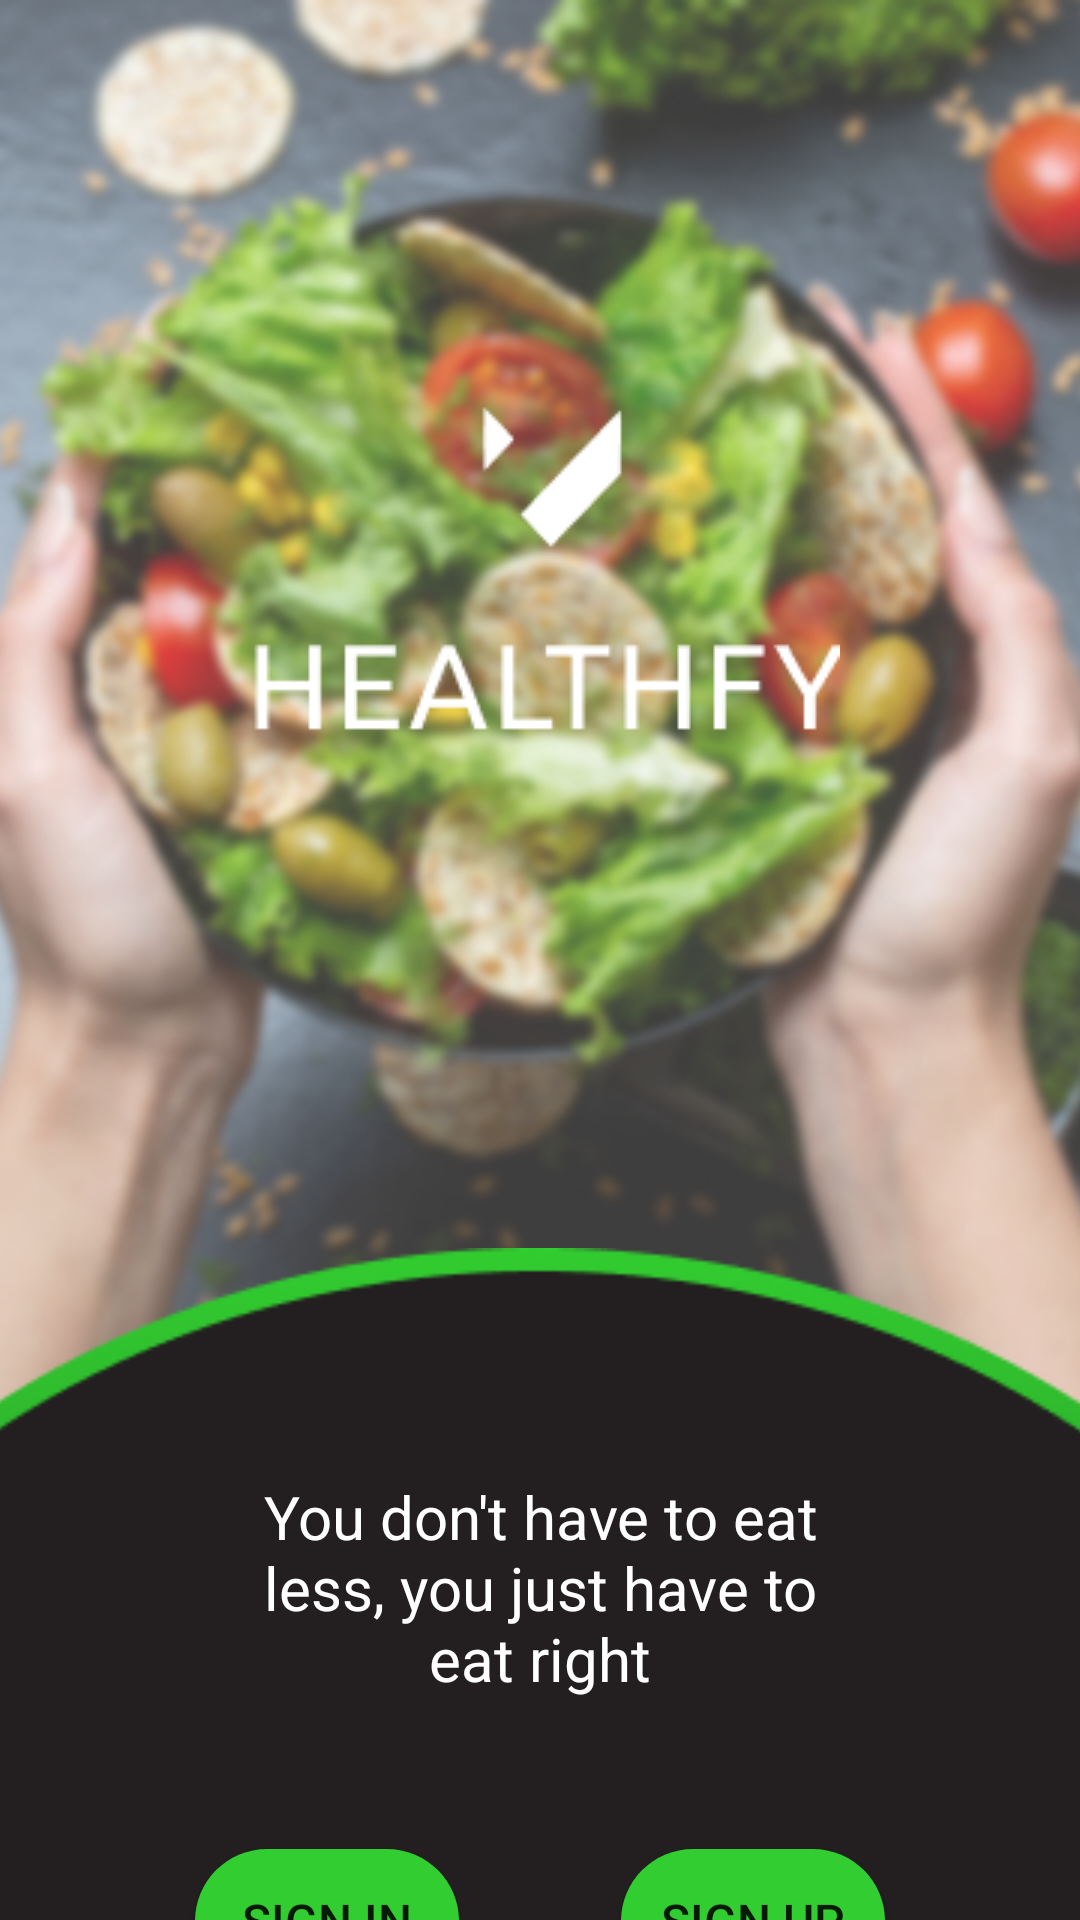

This screen was rendered from an Android layout file. Write that file and the resources it references.
<!-- AndroidManifest.xml: application theme Theme.Healthfy20 -->
<!-- res/layout/activity_signup_orsign_in.xml -->
<?xml version="1.0" encoding="utf-8"?>
<androidx.constraintlayout.widget.ConstraintLayout xmlns:android="http://schemas.android.com/apk/res/android"
    xmlns:app="http://schemas.android.com/apk/res-auto"
    xmlns:tools="http://schemas.android.com/tools"
    android:layout_width="match_parent"
    android:layout_height="match_parent"
    tools:context=".SignupORSignIn">
    <ImageView
        android:id="@+id/foodimage"
        android:layout_width="match_parent"
        android:layout_height="wrap_content"
        android:src="@drawable/food"
        app:layout_constraintLeft_toLeftOf="parent"
        app:layout_constraintRight_toRightOf="parent"
        app:layout_constraintTop_toTopOf="parent"
        android:scaleType="centerCrop"
        />
    <ImageView
        android:id="@+id/logo"
        android:layout_width="wrap_content"
        android:layout_height="wrap_content"
        android:src="@drawable/healthlogo"
        app:layout_constraintTop_toTopOf="parent"
        android:layout_marginTop="112dp"
        app:layout_constraintLeft_toLeftOf="parent"
        app:layout_constraintRight_toRightOf="parent"
        />

    <ImageView
        android:layout_width="match_parent"
        android:layout_height="446dp"
        android:src="@drawable/circle"
        app:layout_constraintTop_toBottomOf="@id/logo"
        android:layout_marginTop="169dp"
        android:scaleType="centerCrop"
        app:layout_constraintEnd_toEndOf="parent"
        app:layout_constraintStart_toStartOf="parent"
        />

    <TextView
        android:id="@+id/text1"
        android:layout_width="208dp"
        android:textAlignment="center"
        android:layout_height="wrap_content"
        app:layout_constraintTop_toBottomOf="@id/logo"
        android:layout_marginTop="245dp"
        android:textColor="@color/white"
        android:text="@string/you_don_t_have_to_eat_less_you_just_have_to_eat_right"
        android:lines="3"
        android:textSize="20sp"
        app:layout_constraintLeft_toLeftOf="parent"
        app:layout_constraintRight_toRightOf="parent"
        />
    <Button
        android:id="@+id/signin"
        android:layout_width="wrap_content"
        android:layout_height="wrap_content"
        android:text="@string/sign_in"
        android:textSize="16sp"
        android:background="@drawable/button2"
        app:layout_constraintTop_toBottomOf="@id/text1"
        app:layout_constraintLeft_toLeftOf="parent"
        android:layout_marginStart="65dp"
        android:layout_marginTop="50dp"
        />
    <Button
        android:id="@+id/signup"
        android:layout_width="wrap_content"
        android:layout_height="wrap_content"
        android:text="@string/sign_up"
        android:textSize="16sp"
        android:background="@drawable/button2"
        app:layout_constraintTop_toBottomOf="@id/text1"
        app:layout_constraintRight_toRightOf="parent"
        android:layout_marginEnd="65dp"
        android:layout_marginTop="50dp"
        />
    <LinearLayout
        android:layout_width="wrap_content"
        android:layout_height="wrap_content"
        android:orientation="horizontal"
        app:layout_constraintTop_toBottomOf="@id/signin"
        android:layout_marginTop="17dp"
        app:layout_constraintLeft_toLeftOf="parent"
        app:layout_constraintRight_toRightOf="parent"
        >
        <TextView
            android:layout_width="wrap_content"
            android:layout_height="wrap_content"
            android:text="@string/already_have_an_account"
            android:textSize="18sp"
            android:textColor="@color/white"
            />
        <TextView
            android:id="@+id/alreadysigned"
            android:layout_width="wrap_content"
            android:layout_height="wrap_content"
            android:background="@null"
            android:text="@string/already_signed"
            android:textColor="#32CD30"
            android:clickable="true"
            android:textSize="18sp"
            />
    </LinearLayout>

</androidx.constraintlayout.widget.ConstraintLayout>
<!-- resources referenced by this layout -->
<resources>
  <!-- drawable button2 (drawable) -->
  <?xml version="1.0" encoding="utf-8"?>
  <selector xmlns:android="http://schemas.android.com/apk/res/android">
      <item android:state_pressed="false">
          <shape android:shape="rectangle">
              <corners android:radius="55dp"/>
              <solid android:color="#32CD30"/>
          </shape>
      </item>
  </selector>
  <!-- drawable circle: png bitmap (drawable-v24, 6541 bytes) -->
  <!-- drawable food: png bitmap (drawable-v24, 371216 bytes) -->
  <!-- drawable healthlogo: png bitmap (drawable-v24, 1749 bytes) -->
  <string name="already_have_an_account">Already have an account?</string>
  <string name="already_signed">Sign in</string>
  <string name="sign_in">Sign in</string>
  <string name="sign_up">Sign up</string>
  <string name="you_don_t_have_to_eat_less_you_just_have_to_eat_right">You don\'t have to eat less, you just have to eat right</string>
  <style name="Theme.Healthfy20" parent="Theme.MaterialComponents.DayNight.NoActionBar">
          
          <item name="colorPrimary">#32CD30</item>
          <item name="colorPrimaryVariant">@color/purple_700</item>
          <item name="colorOnPrimary">@color/white</item>
          
          <item name="colorSecondary">@color/teal_200</item>
          <item name="colorSecondaryVariant">@color/teal_700</item>
          <item name="colorOnSecondary">@color/black</item>
          
          <item name="android:statusBarColor">?attr/colorPrimaryVariant</item>
          
      </style>
  <!-- not gathered from this repository: default colours our renderer supplied (Android Studio template values) -->
  <color name="purple_700">#FF3700B3</color>
  <color name="teal_200">#FF03DAC5</color>
  <color name="teal_700">#FF018786</color>
  <color name="black">#FF000000</color>
  <color name="white">#FFFFFFFF</color>
</resources>
